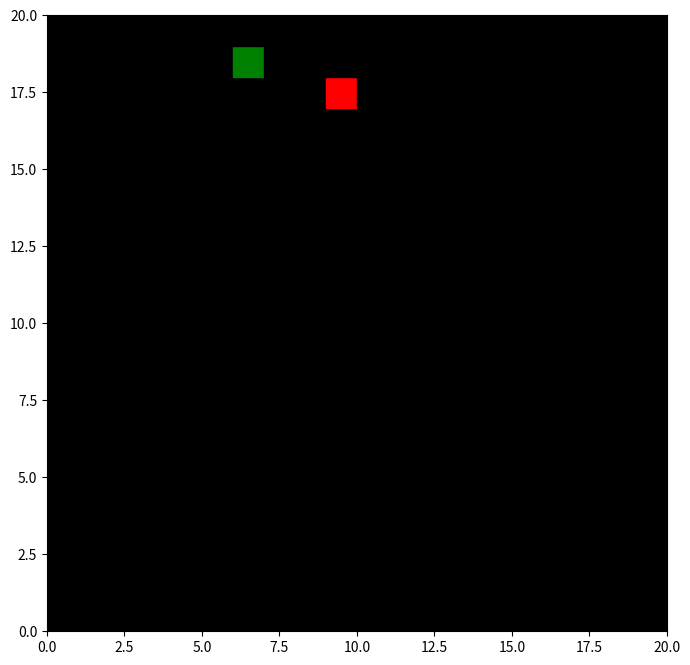

Python code for this plot:
import numpy as np
import matplotlib.pyplot as plt
import random
from collections import deque

def generateMaze(m, n):
    # Create an empty maze with walls
    maze = np.ones((m, n), dtype=int)

    # Set the start and end points
    start = (random.randrange(m), random.randrange(n))
    end = (random.randrange(m), random.randrange(n))
    maze[start] = 0  # Start point
    maze[end] = 2  # End point

    return maze

def drawMaze(maze, m, n, algo):
    for i in range(m):
        for j in range(n):
            if maze[i, j] == 0:
                ax.add_patch(plt.Rectangle((j, i), 1, 1, color='green'))
            if maze[i, j] == 2:
                ax.add_patch(plt.Rectangle((j, i), 1, 1, color='red'))
            if maze[i, j] == 1:
                ax.add_patch(plt.Rectangle((j, i), 1, 1, color='black'))
                # ax.add_patch(plt.Rectangle((j, i), m, n, fill=False, edgecolor='blue'))

    ax.set_xlim(0, n)
    ax.set_ylim(0, m)
    graph = Graph()
    graph.traverse(m, n, algo)

def drawLine(direction, i, j):
    if direction == 1:
        ax.add_patch(plt.Rectangle((j + 0.5, i), 0.1, 1, color='white'))
    elif direction == 0:
        ax.add_patch(plt.Rectangle((j, i + 0.5), 1, 0.1, color='white'))

class Graph:
    def traverse(self, m, n, algo):
        seen = set()
        path = []
        
        def getNeighbors(r, c):
            return [
                (r-1, c),
                (r, c+1),
                (r+1, c),
                (r, c-1)
            ]
        
        def isValid(r, c):
            return r > -1 and c > -1 and r < m and c < n

        def dijkstra(r, c):
            ""

        def bfs(r, c):
            unvisited_nodes = deque()
            unvisited_nodes.append((r, c))
            start = (r, c)
            # Key: Neighbor Node, Value: Source Node
            # Dictionary to traverse nodes, by storing the neighbor and source node
            parent = {}

            while unvisited_nodes:
                temp_node = unvisited_nodes.popleft()
                r, c = temp_node[0], temp_node[1]

                if maze[r][c] == 2:
                    # End found, construct path
                    # Iterate backwards from the end to the start
                    while (r, c) != (start[0], start[1]):
                        path.append((r, c))
                        # Traverse through the nodes
                        r, c = parent[(r, c)][0], parent[(r, c)][1]
                    path.append((start[0], start[1]))  # Add the start point
                    # Start from the start, not end node
                    path.reverse
                    return

                seen.add(temp_node)
                for neighbor in getNeighbors(r, c):
                    if isValid(neighbor[0], neighbor[1]) and neighbor not in seen:
                        seen.add(neighbor)
                        # Store the source node of the neighbor
                        parent[neighbor] = (r, c)
                        unvisited_nodes.append(neighbor)

        def dfs(r, c):
            path.append((r, c))  # Add the current cell to the path
            if maze[r][c] == 2:
                return True  # Found the end point
            for neighbor in getNeighbors(r, c):
                if isValid(neighbor[0], neighbor[1]) and neighbor not in seen:
                    seen.add(neighbor)
                    if dfs(neighbor[0], neighbor[1]):
                        return True  # Return True if the end point is found in this branch
            path.pop()  # Remove the current cell from the path when backtracking
            return False

        # DFS
        if algo == 1: 
            for r in range(m):
                for c in range(n):
                    if (r, c) not in seen and maze[r][c] == 0:
                        seen.add((r, c))
                        path = []
                        if not dfs(r, c):
                            path = []  # Clear the path if it's not valid
        
        # BFS
        if algo == 2:
            for r in range(m):
                for c in range(n):
                    if (r, c) not in seen and maze[r][c] == 0:
                        path.append((r, c))
                        bfs(r, c)

        # Dijkstra
        if algo == 3:
            ""

        def drawCorner(i, j, r1, c1, r3, c3):
            if (i == r1 and j == c3 and r3 < r1 and c3 < c1) or (i == r3 and j == c1 and r1 < r3 and c1 < c3):
                # Top left corner
                ax.add_patch(plt.Rectangle((j + 0.5, i), 0.1, 0.6, color='white'))
                ax.add_patch(plt.Rectangle((j + 0.5, i + 0.5), 0.6, 0.1, color='white'))               
            elif (i == r3 and j == c1 and r3 < r1 and c1 < c3) or (i == r1 and j == c3 and r1 < r3 and c3 < c1):
                # Bottom left corner
                ax.add_patch(plt.Rectangle((j + 0.5, i + 0.5), 0.1, 0.5, color='white'))
                ax.add_patch(plt.Rectangle((j + 0.5, i + 0.5), 0.5 , 0.1, color='white'))
            elif (i == r1 and j == c3 and r3 < r1 and c1 < c3) or (i == r3 and j == c1 and r1 < r3 and c3 < c1):
                # Top right corner
                ax.add_patch(plt.Rectangle((j + 0.5, i), 0.1, 0.6, color='white'))
                ax.add_patch(plt.Rectangle((j, i + 0.5), 0.6 , 0.1, color='white'))
            elif (i == r1 and j == c3 and r1 < r3 and c1 < c3) or (i == r3 and j == c1 and r3 < r1 and c3 < c1):
                # Bottom right corner
                ax.add_patch(plt.Rectangle((j + 0.5, i + 0.5), 0.1, 0.5, color='white'))
                ax.add_patch(plt.Rectangle((j, i + 0.5), 0.6 , 0.1, color='white'))          

        def draw():
            for i in range(1, len(path) - 1):
                r1, c1 = path[i - 1]
                r2, c2 = path[i]    
                r3, c3 = path[i + 1]
                # Check horizontal straight lines
                if r1 == r2 == r3:
                    drawLine(0, r2, c2)
                # Check vertical straight lines
                elif c1 == c2 == c3:
                    drawLine(1, r2, c2)
                else:
                    drawCorner(r2, c2, r1, c1, r3, c3)
                
            #     plt.draw()  # Redraw the figure
            #     plt.pause(0.01)  # Add a short delay to see the updates
            # plt.show()
        draw()
        plt.show()

# Example: Create and display a 20x20 maze
maze_size = (20, 20)
maze = generateMaze(*maze_size)
fig, ax = plt.subplots(figsize=(8, 8))
drawMaze(maze, 20, 20, 3)
